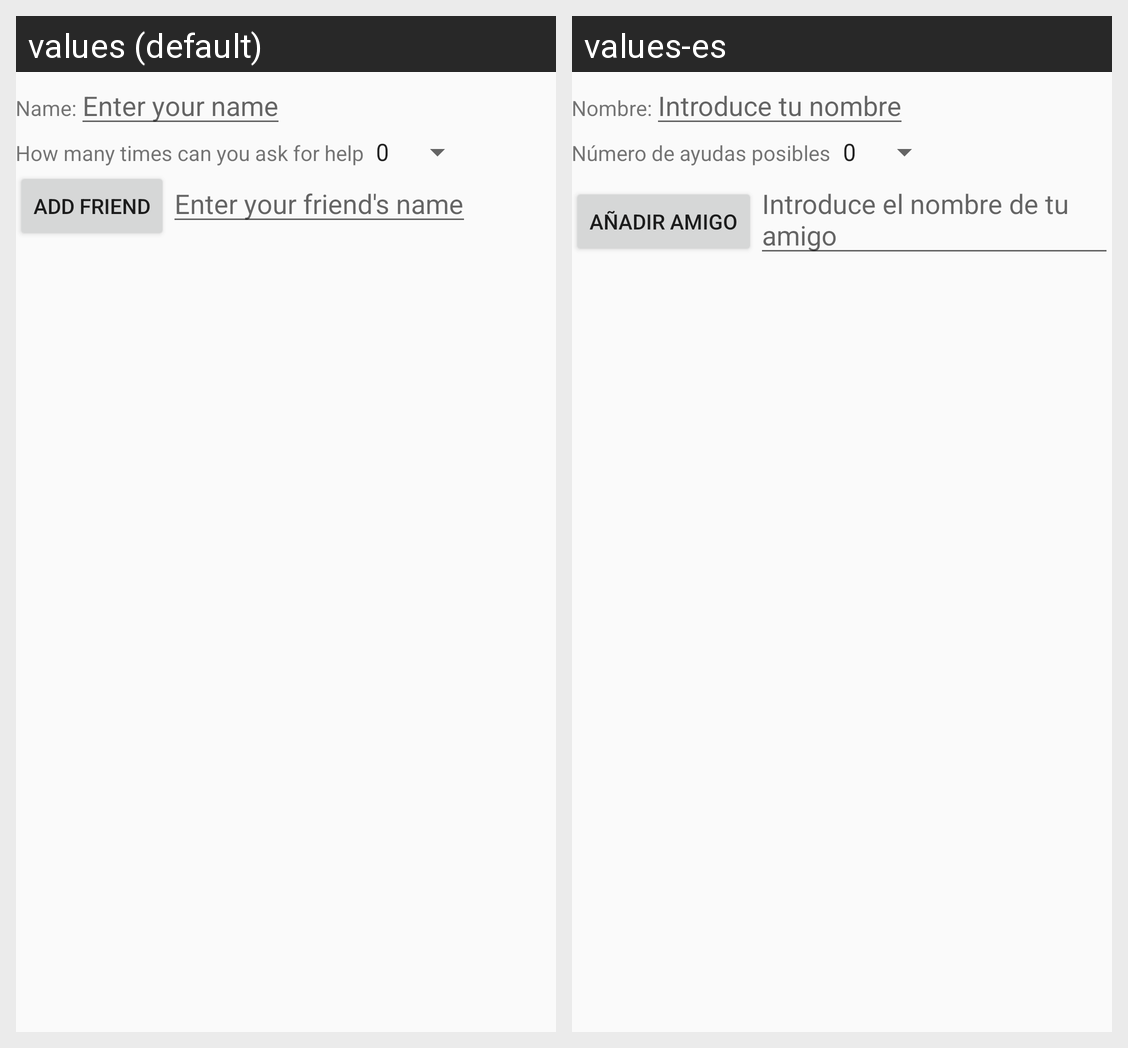

For this localized Android screen grid, give each drawn string resource with its value in every locale shown.
Android screen res/layout/activity_settings.xml rendered under 2 locales, left to right: values (default), values-es. Device: Nexus 5 (rendered at 1080×1920; each locale shown at half size, 540×960, under a caption strip naming it); theme AppTheme.
Strings drawn on this screen, with the default value and each locale's value (text and hints the layout hard-codes, and strings that could not be matched under every locale, appear in the picture but are not listed):

settings_name
  values: Name:
  values-es: Nombre:

hint_name
  values: Enter your name
  values-es: Introduce tu nombre

settings_help
  values: How many times can you ask for help
  values-es: Número de ayudas posibles

settings_bAddFriend
  values: Add friend
  values-es: Añadir amigo

hint_friend
  values: Enter your friend's name
  values-es: Introduce el nombre de tu amigo
